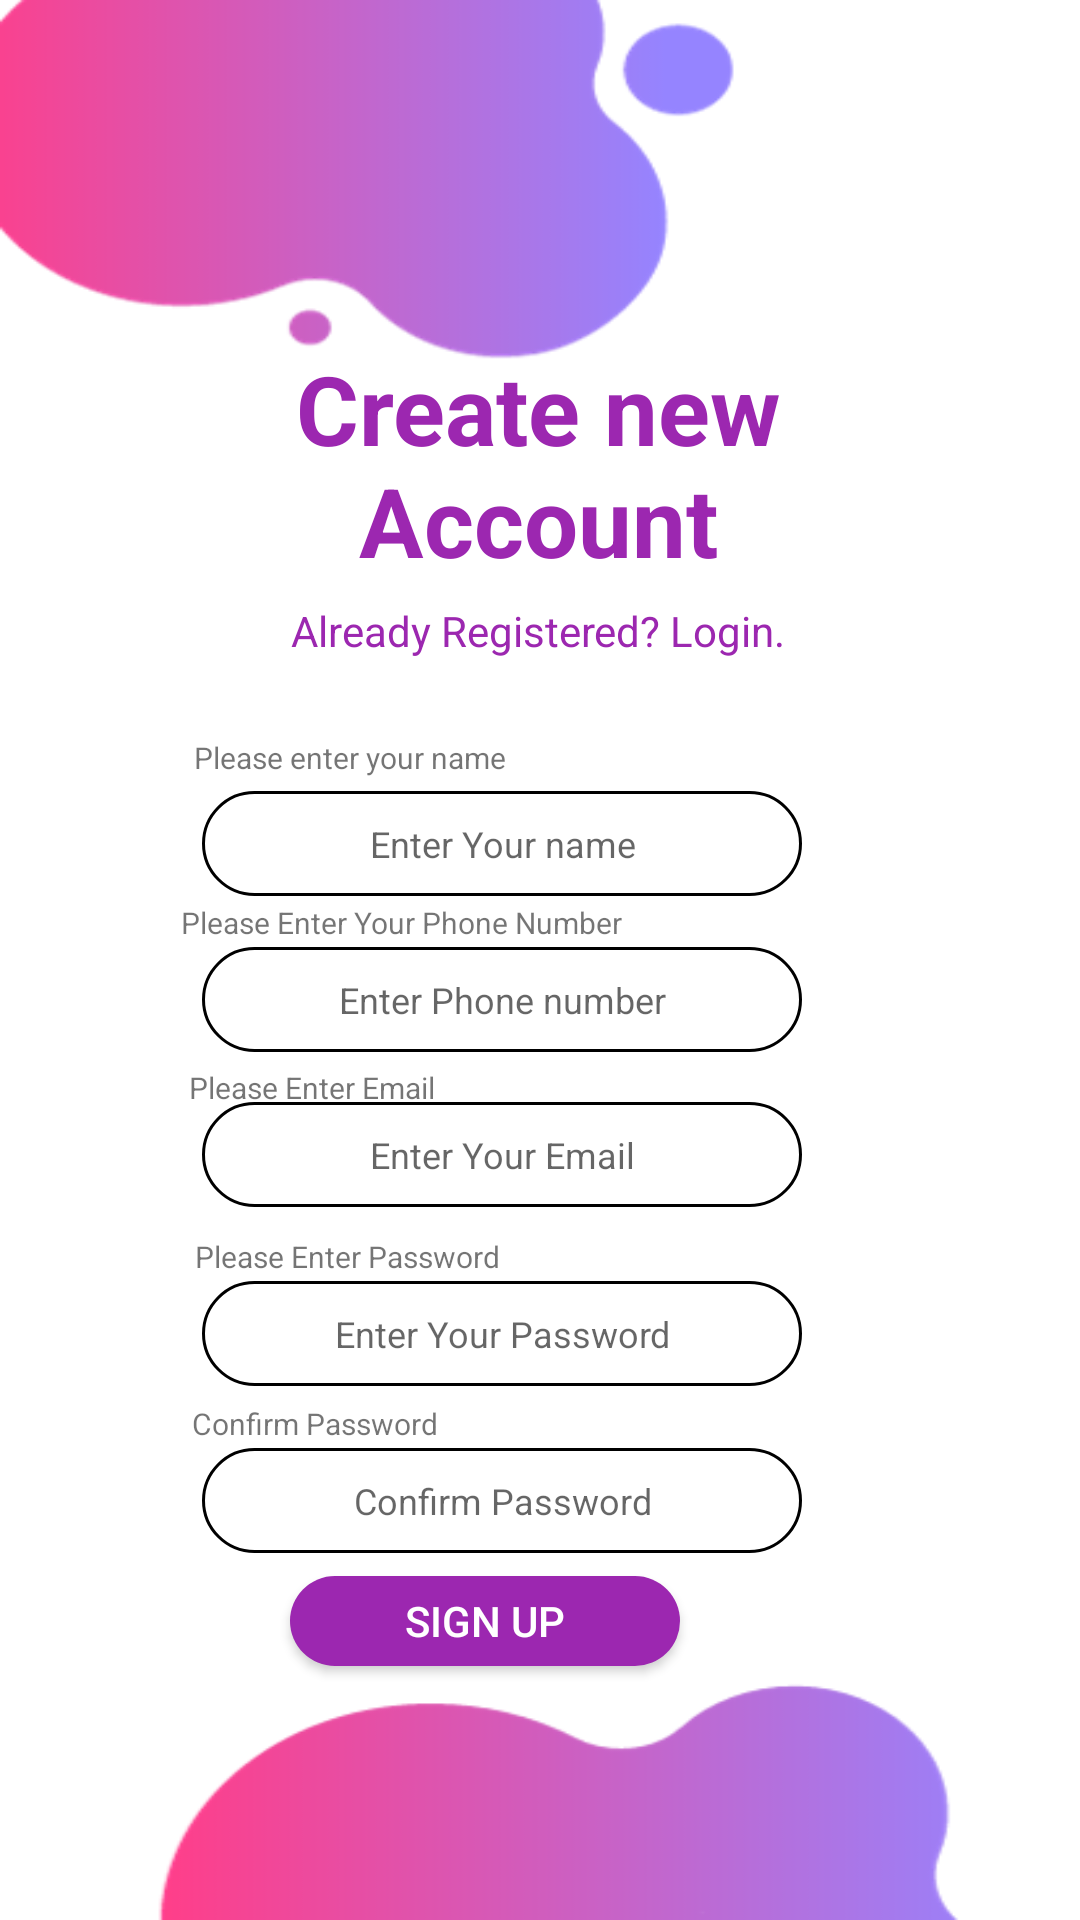

Layout XML and referenced resources for this Android screen:
<!-- AndroidManifest.xml: application theme Theme.PrototypeCarPooling -->
<!-- res/layout/activity_signup.xml -->
<?xml version="1.0" encoding="utf-8"?>
<androidx.constraintlayout.widget.ConstraintLayout xmlns:android="http://schemas.android.com/apk/res/android"
    xmlns:app="http://schemas.android.com/apk/res-auto"
    xmlns:tools="http://schemas.android.com/tools"
    android:layout_width="match_parent"
    android:layout_height="match_parent"
    tools:context=".SignupActivity"
    android:background="@drawable/login"
    >

    <TextView
        android:id="@+id/textView3"
        android:layout_width="190dp"
        android:layout_height="wrap_content"
        android:text="Create new Account"
        android:textAlignment="center"
        android:textColor="@color/purple2"
        android:textSize="32sp"
        android:textStyle="bold"
        app:layout_constraintBottom_toBottomOf="parent"
        app:layout_constraintEnd_toEndOf="parent"
        app:layout_constraintHorizontal_bias="0.497"
        app:layout_constraintStart_toStartOf="parent"
        app:layout_constraintTop_toTopOf="parent"
        app:layout_constraintVertical_bias="0.205" />

    <TextView
        android:id="@+id/textView_passenger_signup"
        android:layout_width="wrap_content"
        android:layout_height="wrap_content"
        android:text="Already Registered? Login."
        android:textColor="@color/purple2"
        android:textSize="14sp"
        app:layout_constraintBottom_toBottomOf="parent"
        app:layout_constraintEnd_toEndOf="parent"
        app:layout_constraintHorizontal_bias="0.498"
        app:layout_constraintStart_toStartOf="parent"
        app:layout_constraintTop_toTopOf="parent"
        app:layout_constraintVertical_bias="0.323" />

    <TextView
        android:id="@+id/textView5"
        android:layout_width="wrap_content"
        android:layout_height="15dp"
        android:textSize="10sp"
        android:text="Please enter your name"
        app:layout_constraintBottom_toBottomOf="parent"
        app:layout_constraintEnd_toEndOf="parent"
        app:layout_constraintHorizontal_bias="0.253"
        app:layout_constraintStart_toStartOf="parent"
        app:layout_constraintTop_toTopOf="parent"
        app:layout_constraintVertical_bias="0.393" />

    <EditText
        android:id="@+id/editText_signup_name"
        android:layout_width="200dp"
        android:textAlignment="center"
        android:layout_height="35dp"
        android:hint="Enter Your name"
        android:textSize="12sp"
        android:background="@drawable/black_rounded_corner"
        app:layout_constraintBottom_toBottomOf="parent"
        app:layout_constraintEnd_toEndOf="parent"
        app:layout_constraintHorizontal_bias="0.421"
        app:layout_constraintStart_toStartOf="parent"
        app:layout_constraintTop_toTopOf="parent"
        app:layout_constraintVertical_bias="0.436" />

    <TextView
        android:id="@+id/textView8"
        android:layout_width="wrap_content"
        android:layout_height="15dp"
        android:text="Please Enter Email"
        android:textSize="10sp"
        app:layout_constraintBottom_toBottomOf="parent"
        app:layout_constraintEnd_toEndOf="parent"
        app:layout_constraintHorizontal_bias="0.227"
        app:layout_constraintStart_toStartOf="parent"
        app:layout_constraintTop_toTopOf="parent"
        app:layout_constraintVertical_bias="0.569" />

    <EditText
        android:id="@+id/editText_signup_email"
        android:background="@drawable/black_rounded_corner"
        android:layout_width="200dp"
        android:layout_height="35dp"
        android:textAlignment="center"
        android:hint="Enter Your Email"
        android:textSize="12sp"
        app:layout_constraintBottom_toBottomOf="parent"
        app:layout_constraintEnd_toEndOf="parent"
        app:layout_constraintHorizontal_bias="0.421"
        app:layout_constraintStart_toStartOf="parent"
        app:layout_constraintTop_toTopOf="parent"
        app:layout_constraintVertical_bias="0.607" />

    <TextView
        android:id="@+id/textView10"
        android:layout_width="wrap_content"
        android:layout_height="15dp"
        android:text="Please Enter Password"
        android:textSize="10sp"
        app:layout_constraintBottom_toBottomOf="parent"
        app:layout_constraintEnd_toEndOf="parent"
        app:layout_constraintHorizontal_bias="0.251"
        app:layout_constraintStart_toStartOf="parent"
        app:layout_constraintTop_toTopOf="parent"
        app:layout_constraintVertical_bias="0.659" />

    <EditText
        android:id="@+id/editText_signup_password"
        android:layout_width="200dp"
        android:textAlignment="center"
        android:inputType="textPassword"
        android:background="@drawable/black_rounded_corner"
        android:layout_height="35dp"
        android:hint="Enter Your Password"
        android:textSize="12sp"
        app:layout_constraintBottom_toBottomOf="parent"
        app:layout_constraintEnd_toEndOf="parent"
        app:layout_constraintHorizontal_bias="0.421"
        app:layout_constraintStart_toStartOf="parent"
        app:layout_constraintTop_toTopOf="parent"
        app:layout_constraintVertical_bias="0.706" />

    <TextView
        android:id="@+id/textView12"
        android:layout_width="wrap_content"
        android:layout_height="15dp"
        android:text="Confirm Password"
        android:textSize="10sp"
        app:layout_constraintBottom_toBottomOf="parent"
        app:layout_constraintEnd_toEndOf="parent"
        app:layout_constraintHorizontal_bias="0.23"
        app:layout_constraintStart_toStartOf="parent"
        app:layout_constraintTop_toTopOf="parent"
        app:layout_constraintVertical_bias="0.748" />

    <EditText
        android:id="@+id/editText_signup_confirm_password"
        android:layout_width="200dp"
        android:layout_height="35dp"
        android:inputType="textPassword"
        android:background="@drawable/black_rounded_corner"
        android:hint="Confirm Password"
        android:textAlignment="center"
        android:textSize="12sp"
        app:layout_constraintBottom_toBottomOf="parent"
        app:layout_constraintEnd_toEndOf="parent"
        app:layout_constraintHorizontal_bias="0.421"
        app:layout_constraintStart_toStartOf="parent"
        app:layout_constraintTop_toTopOf="parent"
        app:layout_constraintVertical_bias="0.798" />

    <TextView
        android:id="@+id/textView13"
        android:layout_width="wrap_content"
        android:layout_height="15dp"
        android:text="Please Enter Your Phone Number"
        android:textSize="10sp"
        app:layout_constraintBottom_toBottomOf="parent"
        app:layout_constraintEnd_toEndOf="parent"
        app:layout_constraintHorizontal_bias="0.283"
        app:layout_constraintStart_toStartOf="parent"
        app:layout_constraintTop_toTopOf="parent"
        app:layout_constraintVertical_bias="0.481" />

    <EditText
        android:id="@+id/editText_signup_number"
        android:layout_width="200dp"
        android:textAlignment="center"
        android:inputType="number"
        android:layout_height="35dp"
        android:background="@drawable/black_rounded_corner"
        android:hint="Enter Phone number"
        android:textSize="12sp"
        app:layout_constraintBottom_toBottomOf="parent"
        app:layout_constraintEnd_toEndOf="parent"
        app:layout_constraintHorizontal_bias="0.421"
        app:layout_constraintStart_toStartOf="parent"
        app:layout_constraintTop_toTopOf="parent"
        app:layout_constraintVertical_bias="0.522" />

    <Button
        android:id="@+id/btn_passenger_signup"
        android:layout_width="130dp"
        android:layout_height="30dp"
        android:background="@drawable/rounded_purple_button"
        android:text="Sign up"
        android:textColor="@color/white"
        app:layout_constraintBottom_toBottomOf="parent"
        app:layout_constraintEnd_toEndOf="parent"
        app:layout_constraintHorizontal_bias="0.421"
        app:layout_constraintStart_toStartOf="parent"
        app:layout_constraintTop_toTopOf="parent"
        app:layout_constraintVertical_bias="0.861" />
</androidx.constraintlayout.widget.ConstraintLayout>
<!-- resources referenced by this layout -->
<resources>
  <color name="purple2">#9C27B0</color>
  <color name="white">#FFFFFFFF</color>
  <!-- drawable black_rounded_corner (drawable) -->
  <?xml version="1.0" encoding="utf-8"?>
  <shape xmlns:android="http://schemas.android.com/apk/res/android">
  
      <stroke android:color="@color/black"
          android:width="1dp"
          />
      <corners android:radius = "20dp" />
  </shape>
  <!-- drawable login: png bitmap (drawable, 15622 bytes) -->
  <!-- drawable rounded_purple_button (drawable) -->
  <?xml version="1.0" encoding="utf-8"?>
  <shape xmlns:android="http://schemas.android.com/apk/res/android">
  
      <solid android:color="@color/purple2"/>
  
      <corners android:radius="20dp"/>
  </shape>
  <style name="Theme.PrototypeCarPooling" parent="Base.Theme.PrototypeCarPooling" />
  <color name="black">#FF000000</color>
  <style name="Base.Theme.PrototypeCarPooling" parent="Theme.AppCompat.Light.NoActionBar">
          
          
      </style>
</resources>
